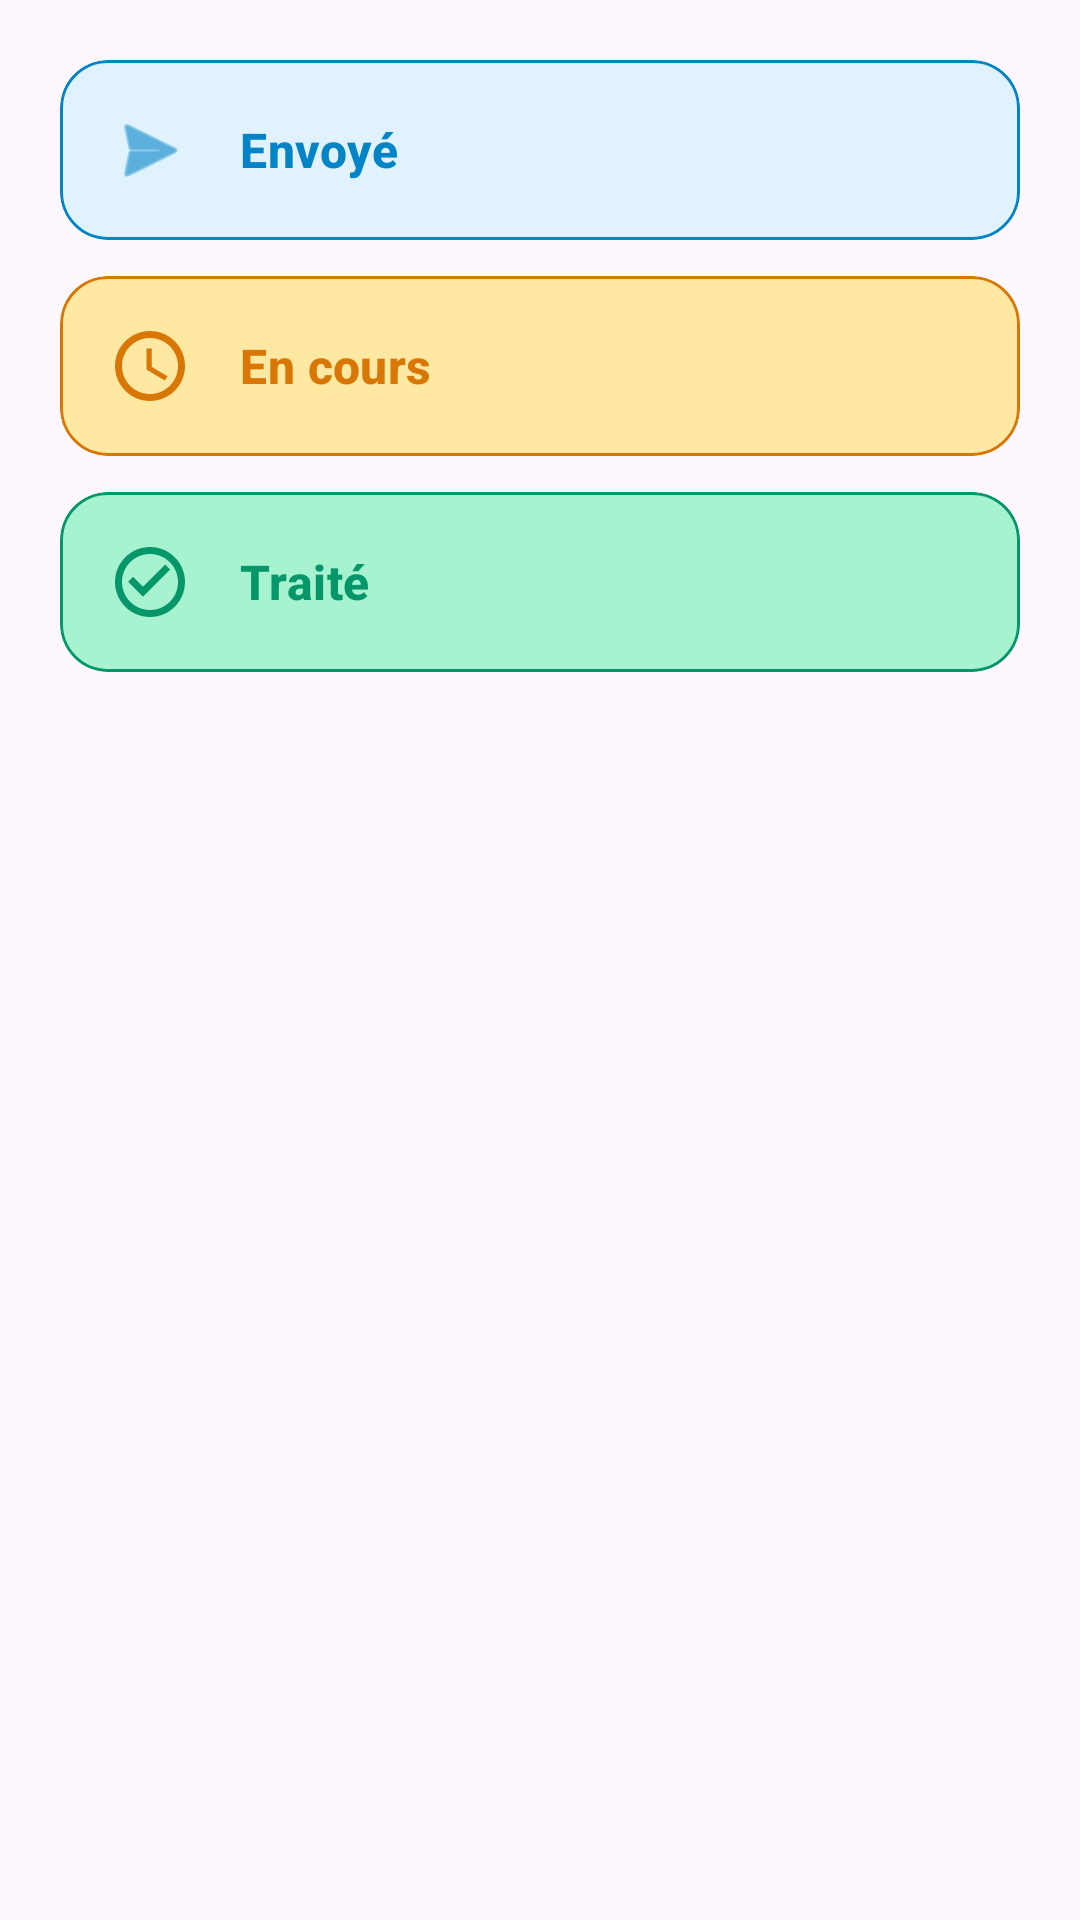

This screen was rendered from an Android layout file. Write that file and the resources it references.
<!-- AndroidManifest.xml: application theme Theme.Signaluo -->
<!-- res/layout/dialog_select_status.xml -->
<?xml version="1.0" encoding="utf-8"?>
<LinearLayout xmlns:android="http://schemas.android.com/apk/res/android"
    xmlns:app="http://schemas.android.com/apk/res-auto"
    android:layout_width="match_parent"
    android:layout_height="wrap_content"
    android:orientation="vertical"
    android:padding="20dp">

    
    <com.google.android.material.card.MaterialCardView
        android:id="@+id/cardStatusSent"
        android:layout_width="match_parent"
        android:layout_height="wrap_content"
        android:layout_marginBottom="12dp"
        android:clickable="true"
        android:focusable="true"
        app:cardBackgroundColor="@color/stat_sent_bg"
        app:cardCornerRadius="16dp"
        app:cardElevation="0dp"
        app:strokeColor="@color/stat_sent_text"
        app:strokeWidth="1dp">

        <LinearLayout
            android:layout_width="match_parent"
            android:layout_height="wrap_content"
            android:gravity="center_vertical"
            android:orientation="horizontal"
            android:padding="16dp">

            <ImageView
                android:layout_width="28dp"
                android:layout_height="28dp"
                android:src="@android:drawable/ic_menu_send"
                app:tint="@color/stat_sent_text" />

            <TextView
                android:layout_width="0dp"
                android:layout_height="wrap_content"
                android:layout_marginStart="16dp"
                android:layout_weight="1"
                android:text="@string/status_sent"
                android:textAppearance="?attr/textAppearanceTitleMedium"
                android:textColor="@color/stat_sent_text"
                android:textStyle="bold" />

            <ImageView
                android:id="@+id/ivCheckSent"
                android:layout_width="24dp"
                android:layout_height="24dp"
                android:src="@drawable/ic_done"
                android:visibility="gone"
                app:tint="@color/stat_sent_text" />
        </LinearLayout>
    </com.google.android.material.card.MaterialCardView>

    
    <com.google.android.material.card.MaterialCardView
        android:id="@+id/cardStatusInProgress"
        android:layout_width="match_parent"
        android:layout_height="wrap_content"
        android:layout_marginBottom="12dp"
        android:clickable="true"
        android:focusable="true"
        app:cardBackgroundColor="@color/stat_in_progress_bg"
        app:cardCornerRadius="16dp"
        app:cardElevation="0dp"
        app:strokeColor="@color/stat_in_progress_text"
        app:strokeWidth="1dp">

        <LinearLayout
            android:layout_width="match_parent"
            android:layout_height="wrap_content"
            android:gravity="center_vertical"
            android:orientation="horizontal"
            android:padding="16dp">

            <ImageView
                android:layout_width="28dp"
                android:layout_height="28dp"
                android:src="@drawable/ic_pending"
                app:tint="@color/stat_in_progress_text" />

            <TextView
                android:layout_width="0dp"
                android:layout_height="wrap_content"
                android:layout_marginStart="16dp"
                android:layout_weight="1"
                android:text="@string/status_in_progress"
                android:textAppearance="?attr/textAppearanceTitleMedium"
                android:textColor="@color/stat_in_progress_text"
                android:textStyle="bold" />

            <ImageView
                android:id="@+id/ivCheckInProgress"
                android:layout_width="24dp"
                android:layout_height="24dp"
                android:src="@drawable/ic_done"
                android:visibility="gone"
                app:tint="@color/stat_in_progress_text" />
        </LinearLayout>
    </com.google.android.material.card.MaterialCardView>

    
    <com.google.android.material.card.MaterialCardView
        android:id="@+id/cardStatusResolved"
        android:layout_width="match_parent"
        android:layout_height="wrap_content"
        android:clickable="true"
        android:focusable="true"
        app:cardBackgroundColor="@color/stat_resolved_bg"
        app:cardCornerRadius="16dp"
        app:cardElevation="0dp"
        app:strokeColor="@color/stat_resolved_text"
        app:strokeWidth="1dp">

        <LinearLayout
            android:layout_width="match_parent"
            android:layout_height="wrap_content"
            android:gravity="center_vertical"
            android:orientation="horizontal"
            android:padding="16dp">

            <ImageView
                android:layout_width="28dp"
                android:layout_height="28dp"
                android:src="@drawable/ic_done"
                app:tint="@color/stat_resolved_text" />

            <TextView
                android:layout_width="0dp"
                android:layout_height="wrap_content"
                android:layout_marginStart="16dp"
                android:layout_weight="1"
                android:text="@string/status_resolved"
                android:textAppearance="?attr/textAppearanceTitleMedium"
                android:textColor="@color/stat_resolved_text"
                android:textStyle="bold" />

            <ImageView
                android:id="@+id/ivCheckResolved"
                android:layout_width="24dp"
                android:layout_height="24dp"
                android:src="@drawable/ic_done"
                android:visibility="gone"
                app:tint="@color/stat_resolved_text" />
        </LinearLayout>
    </com.google.android.material.card.MaterialCardView>

</LinearLayout>
<!-- resources referenced by this layout -->
<resources>
  <color name="stat_in_progress_bg">#FFE8A1</color>
  <color name="stat_in_progress_text">#D97706</color>
  <color name="stat_resolved_bg">#A7F3D0</color>
  <color name="stat_resolved_text">#059669</color>
  <color name="stat_sent_bg">#E0F2FE</color>
  <color name="stat_sent_text">#0284C7</color>
  <!-- drawable ic_done (drawable) -->
  <?xml version="1.0" encoding="utf-8"?>
  <vector xmlns:android="http://schemas.android.com/apk/res/android"
      android:width="24dp"
      android:height="24dp"
      android:viewportWidth="24"
      android:viewportHeight="24">
      <path
          android:fillColor="@color/stat_resolved_text"
          android:pathData="M12,2C6.48,2 2,6.48 2,12s4.48,10 10,10 10,-4.48 10,-10S17.52,2 12,2zM12,20c-4.42,0 -8,-3.58 -8,-8s3.58,-8 8,-8 8,3.58 8,8 -3.58,8 -8,8z" />
      <path
          android:fillColor="@color/stat_resolved_text"
          android:pathData="M9.99,16.18l-4.24,-4.24 1.41,-1.41 2.83,2.83 6.36,-6.36 1.41,1.41z" />
  </vector>
  <!-- drawable ic_pending (drawable) -->
  <?xml version="1.0" encoding="utf-8"?>
  <vector xmlns:android="http://schemas.android.com/apk/res/android"
      android:width="24dp"
      android:height="24dp"
      android:viewportWidth="24"
      android:viewportHeight="24">
      <path
          android:fillColor="@color/stat_in_progress_text"
          android:pathData="M11.99,2C6.47,2 2,6.48 2,12s4.47,10 9.99,10C17.52,22 22,17.52 22,12S17.52,2 11.99,2zM12,20c-4.42,0 -8,-3.58 -8,-8s3.58,-8 8,-8 8,3.58 8,8 -3.58,8 -8,8z" />
      <path
          android:fillColor="@color/stat_in_progress_text"
          android:pathData="M12.5,7L11,7v6l5.25,3.15 0.75,-1.23 -4.5,-2.67z" />
  </vector>
  <string name="status_in_progress">En cours</string>
  <string name="status_resolved">Traité</string>
  <string name="status_sent">Envoyé</string>
  <style name="Theme.Signaluo" parent="Base.Theme.Signaluo" />
  <style name="Base.Theme.Signaluo" parent="Theme.Material3.DayNight.NoActionBar">
          
          
      </style>
</resources>
